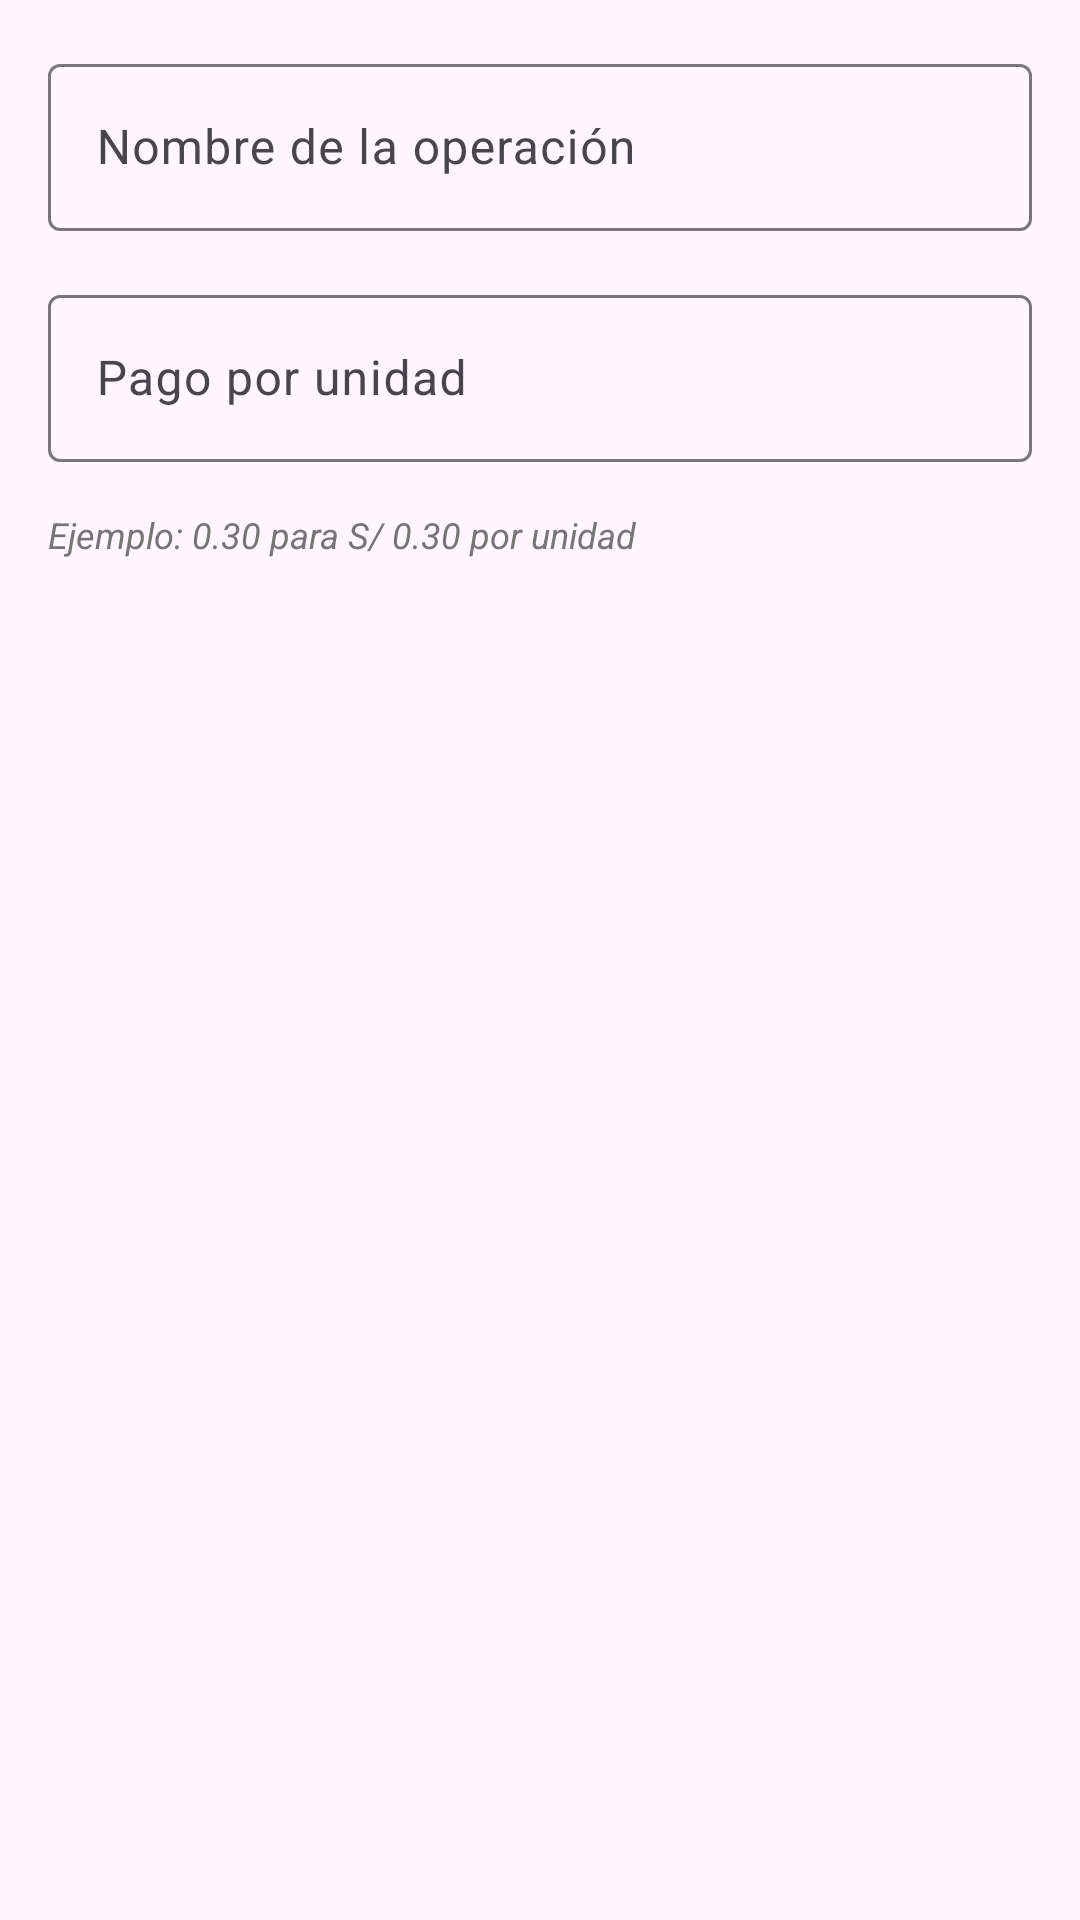

Android layout source for this screen:
<!-- AndroidManifest.xml: application theme Theme.Material3.Light -->
<!-- res/layout/dialog_add_operation.xml -->
<?xml version="1.0" encoding="utf-8"?>
<ScrollView xmlns:android="http://schemas.android.com/apk/res/android"
    android:layout_width="match_parent"
    android:layout_height="wrap_content"
    android:padding="16dp">

    <LinearLayout
        android:layout_width="match_parent"
        android:layout_height="wrap_content"
        android:orientation="vertical">

        <com.google.android.material.textfield.TextInputLayout
            android:layout_width="match_parent"
            android:layout_height="wrap_content"
            android:layout_marginBottom="16dp"
            style="@style/Widget.Material3.TextInputLayout.OutlinedBox">

            <com.google.android.material.textfield.TextInputEditText
                android:id="@+id/etOperationName"
                android:layout_width="match_parent"
                android:layout_height="wrap_content"
                android:hint="Nombre de la operación"
                android:inputType="textCapWords"
                android:maxLines="1" />

        </com.google.android.material.textfield.TextInputLayout>

        <com.google.android.material.textfield.TextInputLayout
            android:layout_width="match_parent"
            android:layout_height="wrap_content"
            android:layout_marginBottom="16dp"
            style="@style/Widget.Material3.TextInputLayout.OutlinedBox"
            android:hint="Pago por unidad">

            <com.google.android.material.textfield.TextInputEditText
                android:id="@+id/etPaymentPerUnit"
                android:layout_width="match_parent"
                android:layout_height="wrap_content"
                android:inputType="numberDecimal"
                android:maxLines="1" />

        </com.google.android.material.textfield.TextInputLayout>

        <TextView
            android:layout_width="wrap_content"
            android:layout_height="wrap_content"
            android:text="Ejemplo: 0.30 para S/ 0.30 por unidad"
            android:textSize="12sp"
            android:textColor="@color/gray"
            android:textStyle="italic" />

    </LinearLayout>

</ScrollView>
<!-- resources referenced by this layout -->
<resources>
  <color name="gray">#757575</color>
</resources>
